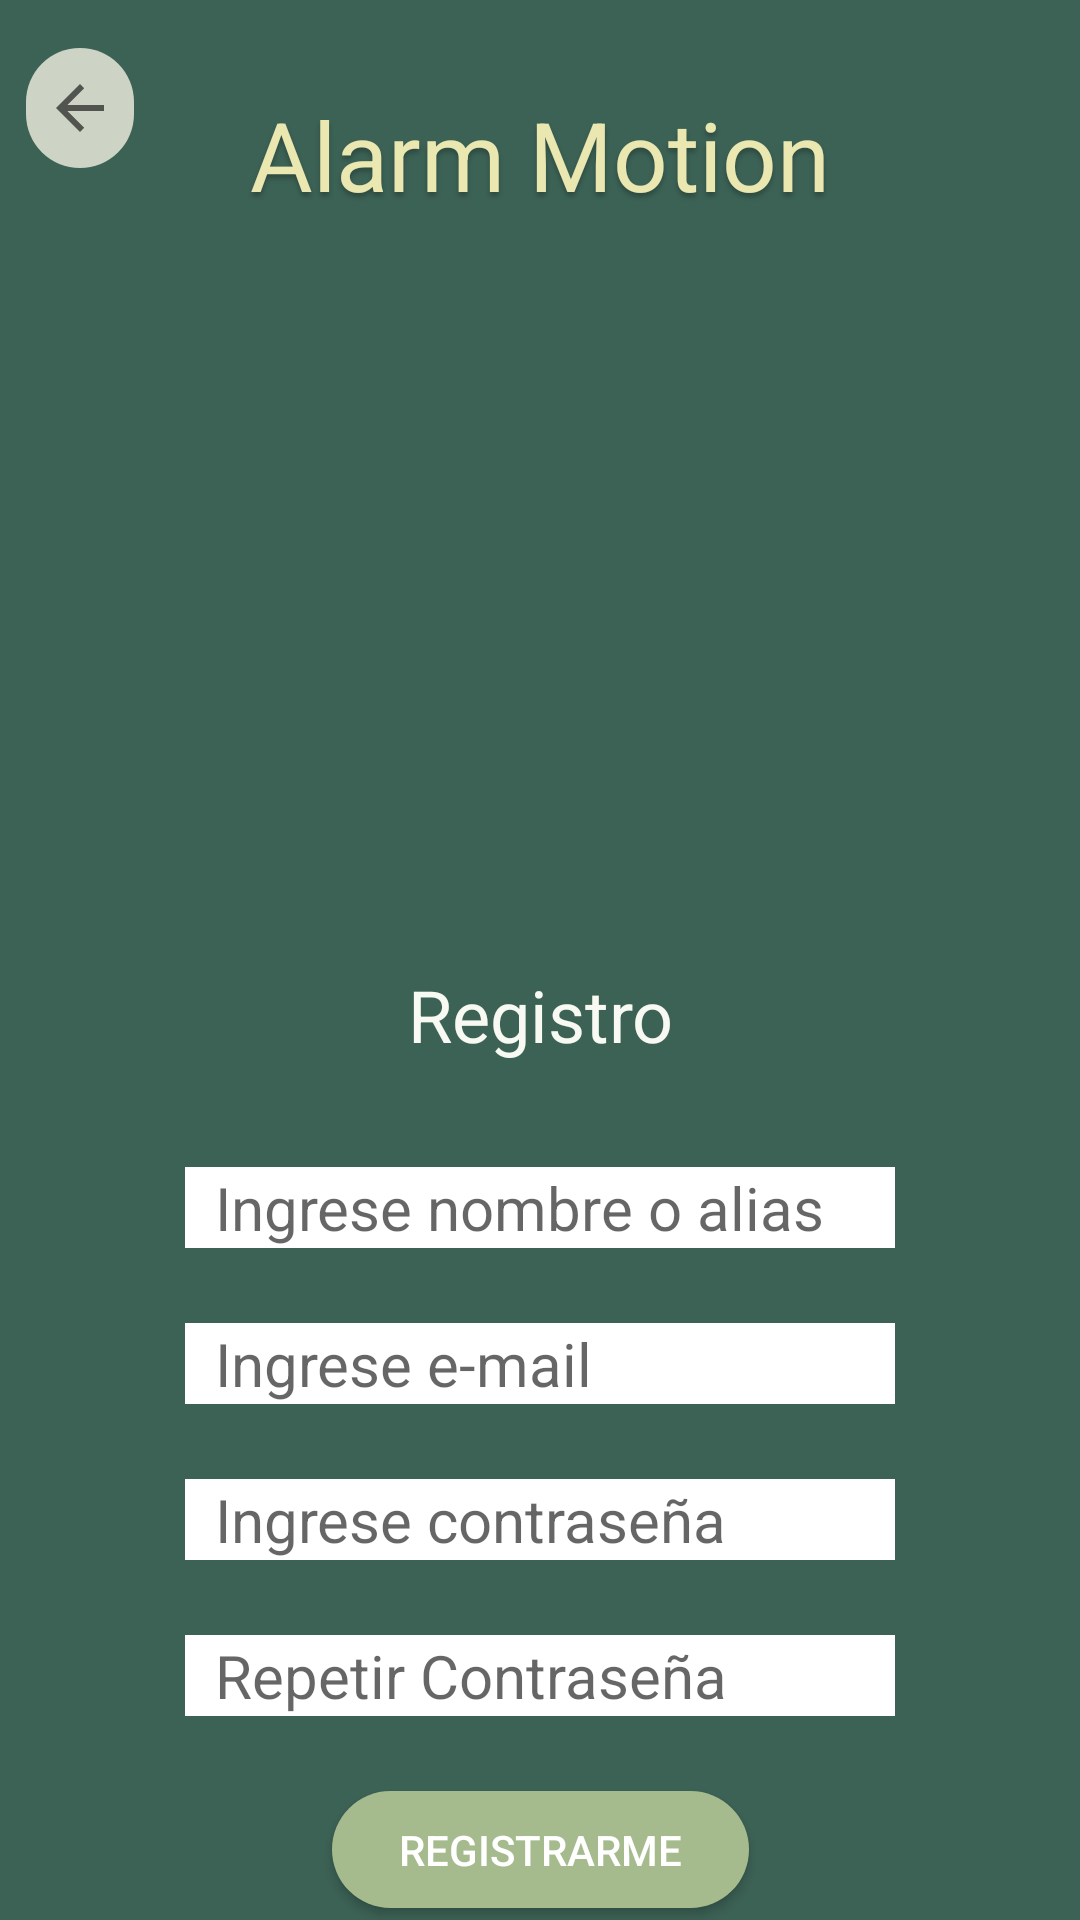

This screen was rendered from an Android layout file. Write that file and the resources it references.
<!-- AndroidManifest.xml: application theme Theme.AlarmaMotion -->
<!-- res/layout/activity_registro.xml -->
<?xml version="1.0" encoding="utf-8"?>
<androidx.constraintlayout.widget.ConstraintLayout xmlns:android="http://schemas.android.com/apk/res/android"
    xmlns:app="http://schemas.android.com/apk/res-auto"
    xmlns:tools="http://schemas.android.com/tools"
    android:layout_width="match_parent"
    android:layout_height="match_parent"
    tools:context=".Registro"
    style="@style/AlarMotionStyle"
    >



    <TextView
        android:id="@+id/alarm_motio"
        android:layout_width="222dp"
        android:layout_height="50dp"
        android:layout_alignParentLeft="true"
        android:layout_alignParentTop="true"
        android:layout_marginTop="30dp"
        android:gravity="center_horizontal|top"
        android:lineSpacingExtra="-18sp"
        android:text="Alarm Motion"
        android:textAppearance="@style/alarm_motio"
        app:layout_constraintEnd_toEndOf="parent"
        app:layout_constraintStart_toStartOf="parent"
        app:layout_constraintTop_toTopOf="parent" />


    <ImageButton
        android:id="@+id/imageButton"
        android:layout_width="36dp"
        android:layout_height="40dp"
        android:layout_marginTop="16dp"
        android:background="@drawable/btn_bg"
        app:layout_constraintEnd_toStartOf="@+id/alarm_motio"
        app:layout_constraintHorizontal_bias="0.267"
        app:layout_constraintStart_toStartOf="parent"
        app:layout_constraintTop_toTopOf="parent"
        app:srcCompat="?attr/homeAsUpIndicator"
        android:onClick="goToMainActivity"
        />

    <ImageView
        android:id="@+id/imageView"
        android:layout_width="325dp"
        android:layout_height="163dp"
        android:layout_marginTop="54dp"
        app:layout_constraintEnd_toEndOf="parent"
        app:layout_constraintStart_toStartOf="parent"
        app:layout_constraintTop_toBottomOf="@+id/alarm_motio"
        tools:srcCompat="@drawable/registroimage" />


    <TextView
        android:id="@+id/textRegistro"
        android:layout_width="143dp"
        android:layout_height="42dp"
        android:layout_alignParentLeft="true"
        android:layout_alignParentTop="true"
        android:layout_marginTop="25dp"
        android:gravity="center_horizontal|top"
        android:lineSpacingExtra="-4sp"
        android:text="@string/txtRegistro"
        android:textAppearance="@style/titulo4"
        app:layout_constraintEnd_toEndOf="parent"
        app:layout_constraintStart_toStartOf="parent"
        app:layout_constraintTop_toBottomOf="@+id/imageView" />


    <EditText
        android:id="@+id/editTextUserName"
        android:layout_width="wrap_content"
        android:layout_height="wrap_content"
        android:layout_marginTop="25dp"
        android:background="#FFFFFF"
        android:ems="10"
        android:hint="@string/txtIngreseUserNameAlias"
        android:inputType="textEmailAddress"
        android:paddingHorizontal="10dp"
        android:textSize="20sp"
        app:layout_constraintEnd_toEndOf="parent"
        app:layout_constraintStart_toStartOf="parent"
        app:layout_constraintTop_toBottomOf="@+id/textRegistro" />


    <EditText
        android:id="@+id/editTextTextEmailAddress"
        android:layout_width="wrap_content"
        android:layout_height="wrap_content"
        android:layout_marginTop="25dp"
        android:background="#FFFFFF"
        android:ems="10"
        android:hint="@string/txtIngreseEmail"
        android:inputType="textEmailAddress"
        android:paddingHorizontal="10dp"
        android:textSize="20sp"
        app:layout_constraintEnd_toEndOf="parent"
        app:layout_constraintStart_toStartOf="parent"
        app:layout_constraintTop_toBottomOf="@+id/editTextUserName" />

    <EditText
        android:id="@+id/editTextTextPassword"
        android:layout_width="wrap_content"
        android:layout_height="wrap_content"
        android:layout_marginTop="25dp"
        android:background="#FFFFFF"
        android:ems="10"
        android:hint="@string/txtIngreseContrasena"
        android:inputType="textPassword"
        android:paddingHorizontal="10dp"
        android:textSize="20sp"
        app:layout_constraintEnd_toEndOf="parent"
        app:layout_constraintStart_toStartOf="parent"
        app:layout_constraintTop_toBottomOf="@+id/editTextTextEmailAddress" />


    <EditText
        android:id="@+id/editTextTextPasswordRepetir"
        android:layout_width="wrap_content"
        android:layout_height="wrap_content"
        android:layout_marginTop="25dp"
        android:background="#FFFFFF"
        android:ems="10"
        android:hint="@string/txtRepetirIngreseContrasena"
        android:inputType="textPassword"
        android:paddingHorizontal="10dp"
        android:textSize="20sp"
        app:layout_constraintEnd_toEndOf="parent"
        app:layout_constraintStart_toStartOf="parent"
        app:layout_constraintTop_toBottomOf="@+id/editTextTextPassword" />


    <Button
        android:id="@+id/btnRegistrarme"
        style="@style/AlarMotionStyle"
        android:layout_width="139dp"
        android:layout_height="39dp"
        android:layout_marginTop="25dp"
        android:background="@drawable/btn_bg2"
        android:text="@string/txtRegistrarme"
        android:textColor="@color/white"
        app:layout_constraintEnd_toEndOf="parent"
        app:layout_constraintStart_toStartOf="parent"
        app:layout_constraintTop_toBottomOf="@+id/editTextTextPasswordRepetir" />

</androidx.constraintlayout.widget.ConstraintLayout>
<!-- resources referenced by this layout -->
<resources>
  <!-- drawable btn_bg (drawable) -->
  <?xml version="1.0" encoding="utf-8"?>
  <shape android:shape="rectangle" xmlns:android="http://schemas.android.com/apk/res/android">
  <solid android:color="#CDD4C5"></solid>
      <corners android:radius="20dp"></corners>
  
  </shape>
  <!-- drawable btn_bg2 (drawable) -->
  <?xml version="1.0" encoding="utf-8"?>
  <shape android:shape="rectangle" xmlns:android="http://schemas.android.com/apk/res/android">
      <solid android:color="#A6BB8D"></solid>
      <corners android:radius="20dp"></corners>
  
  </shape>
  <!-- drawable registroimage: png bitmap (drawable, 230420 bytes) -->
  <string name="txtIngreseContrasena">Ingrese contraseña</string>
  <string name="txtIngreseEmail">Ingrese e-mail</string>
  <string name="txtIngreseUserNameAlias">Ingrese nombre o alias</string>
  <string name="txtRegistrarme">REGISTRARME</string>
  <string name="txtRegistro">Registro</string>
  <string name="txtRepetirIngreseContrasena">Repetir Contraseña</string>
  <style name="AlarMotionStyle">
          <item name="android:background">#3C6255</item>
  
      </style>
  <style name="alarm_motio">
  
          <item name="android:textSize">
              32sp
          </item>
  
          <item name="android:textColor">
              #EAE7B1
          </item>
  
          <item name="android:shadowColor">
              #40000000
          </item>
  
          <item name="android:shadowDx">
              0
          </item>
  
          <item name="android:shadowDy">
              4
          </item>
  
          <item name="android:shadowRadius">
              4
          </item>
  
      </style>
  <style name="titulo4">
          <item name="android:textSize">24sp</item>
          <item name="android:textColor">#F7F9F2</item>
      </style>
  <style name="Theme.AlarmaMotion" parent="Theme.AppCompat.Light.NoActionBar">
          
          <item name="colorPrimary">@color/purple_500</item>
          <item name="colorPrimaryVariant">@color/purple_700</item>
          <item name="colorOnPrimary">@color/white</item>
          
          <item name="colorSecondary">@color/teal_200</item>
          <item name="colorSecondaryVariant">@color/teal_700</item>
          <item name="colorOnSecondary">@color/black</item>
          
          <item name="android:statusBarColor">?attr/colorPrimaryVariant</item>
          
      </style>
  <!-- not gathered from this repository: default colours our renderer supplied (Android Studio template values) -->
  <color name="purple_500">#FF6200EE</color>
  <color name="purple_700">#FF3700B3</color>
  <color name="teal_200">#FF03DAC5</color>
  <color name="teal_700">#FF018786</color>
  <color name="black">#FF000000</color>
  <color name="white">#FFFFFFFF</color>
</resources>
